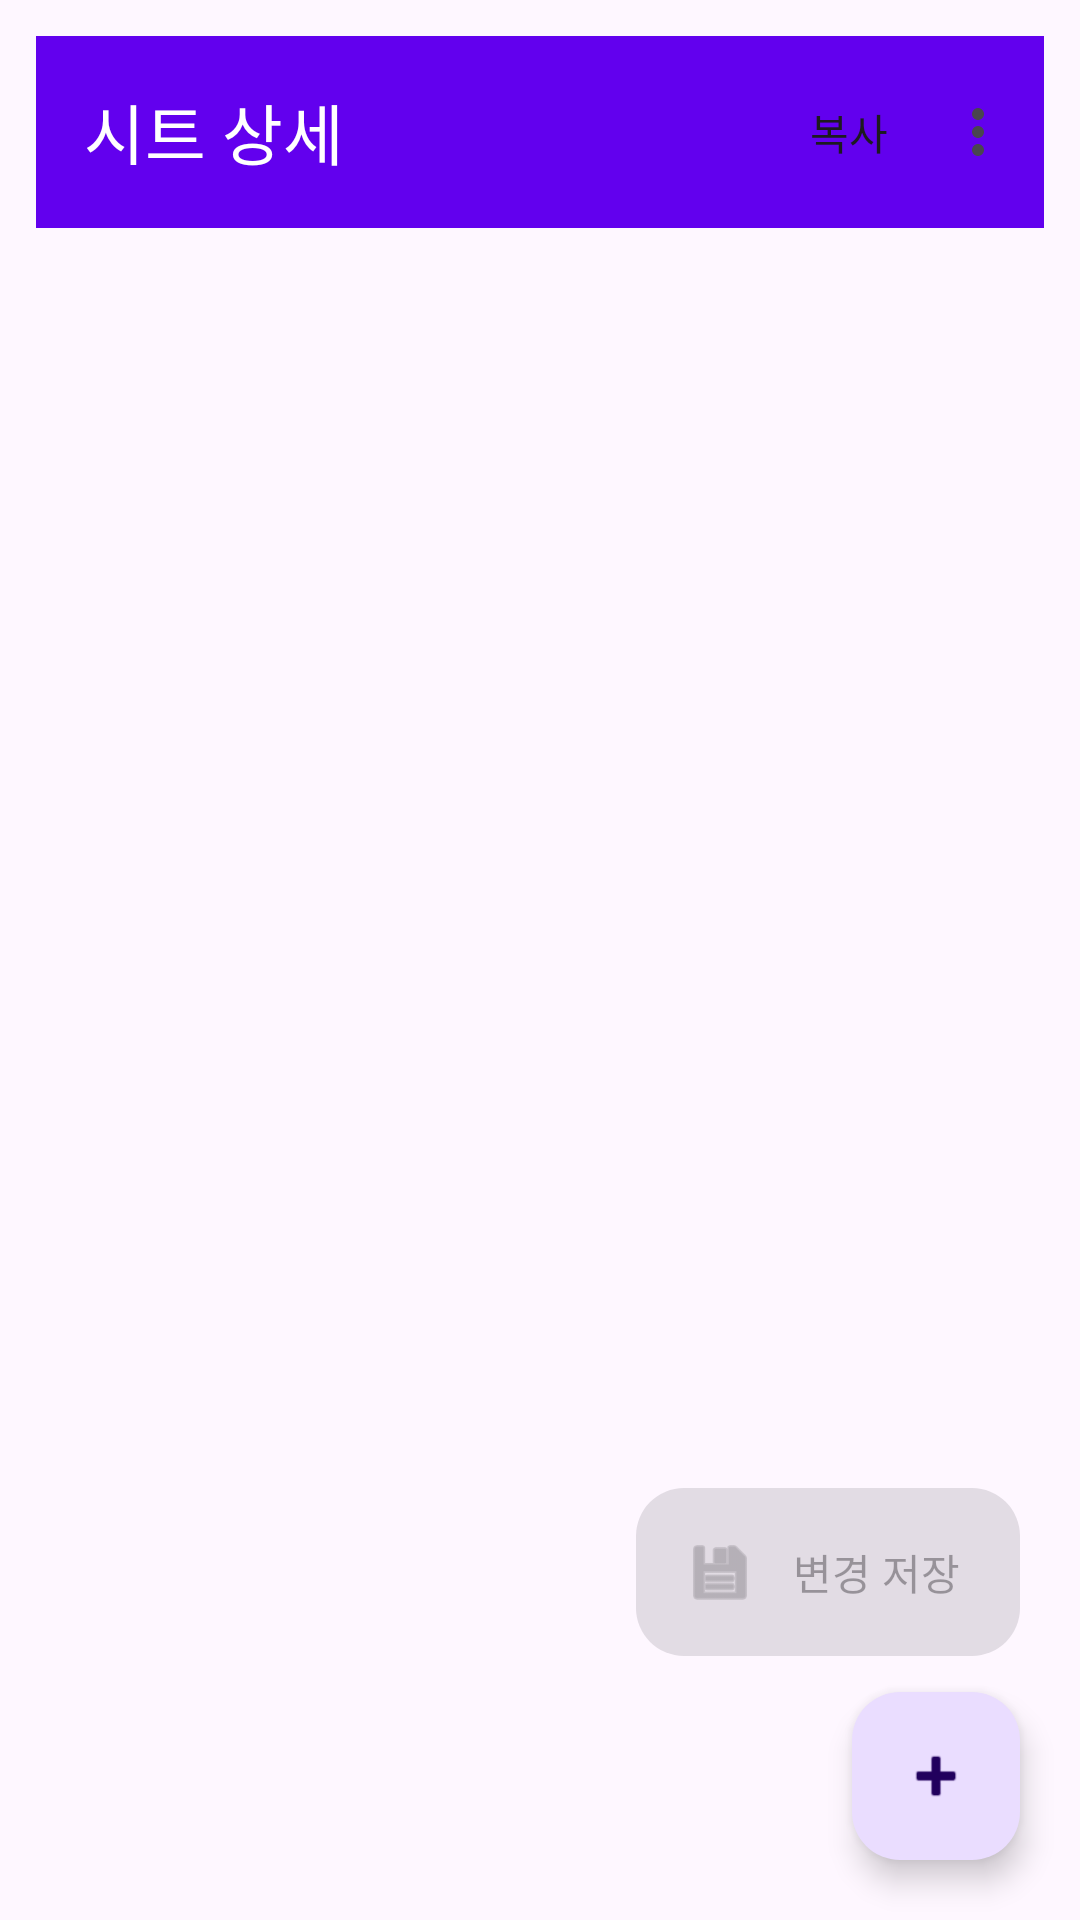

Layout XML and referenced resources for this Android screen:
<!-- AndroidManifest.xml: application theme Theme.MyApplication -->
<!-- res/layout/fragment_sheet_detail.xml -->
<?xml version="1.0" encoding="utf-8"?>
<FrameLayout xmlns:android="http://schemas.android.com/apk/res/android"
    android:layout_width="match_parent"
    android:layout_height="match_parent"
    xmlns:app="http://schemas.android.com/apk/res-auto">
    <LinearLayout xmlns:android="http://schemas.android.com/apk/res/android"
        android:orientation="vertical" android:layout_width="match_parent"
        android:layout_height="match_parent" android:padding="12dp">

        <com.google.android.material.appbar.AppBarLayout
            android:layout_width="match_parent"
            android:layout_height="wrap_content">

            <com.google.android.material.appbar.MaterialToolbar
                android:id="@+id/toolbar"
                android:layout_width="match_parent"
                android:layout_height="?attr/actionBarSize"
                android:background="?attr/colorPrimary"
                app:titleTextColor="?attr/colorOnPrimary"
                app:navigationIconTint="?attr/colorOnPrimary"
                app:title="시트 상세"
                app:menu="@menu/menu_sheet"/>
        </com.google.android.material.appbar.AppBarLayout>
        <com.google.android.material.chip.ChipGroup
            android:id="@+id/chipActions"
            android:layout_width="match_parent"
            android:layout_height="wrap_content"
            android:padding="8dp"/>

        <TextView
            android:id="@+id/tvTitle"
            android:layout_width="match_parent"
            android:layout_height="wrap_content"
            android:textSize="18sp"
            android:textStyle="bold"
            android:paddingBottom="8dp"/>

        <androidx.recyclerview.widget.RecyclerView
            android:id="@+id/rv"
            android:layout_width="match_parent"
            android:layout_height="match_parent"/>
    </LinearLayout>
    <com.google.android.material.floatingactionbutton.FloatingActionButton
        android:layout_width="wrap_content"
        android:layout_height="wrap_content"
        android:id="@+id/fabAddLine"
        android:layout_gravity="bottom|end"
        android:layout_margin="20dp"
        app:srcCompat="@android:drawable/ic_input_add"/>
    <com.google.android.material.floatingactionbutton.ExtendedFloatingActionButton
        android:id="@+id/fabSaveChanges"
        android:layout_width="wrap_content"
        android:layout_height="wrap_content"
        android:layout_gravity="bottom|end"
        android:layout_marginEnd="20dp"
        android:layout_marginBottom="88dp"
        android:enabled="false"
        android:text="변경 저장"
        app:icon="@android:drawable/ic_menu_save" />
</FrameLayout>
<!-- resources referenced by this layout -->
<resources>
  <style name="Theme.MyApplication" parent="Theme.Material3.DayNight.NoActionBar">
          
          <item name="colorPrimary">@color/purple_500</item>
          <item name="colorPrimaryVariant">@color/purple_700</item>
          <item name="colorOnPrimary">@color/white</item>
          
          <item name="colorSecondary">@color/teal_200</item>
          <item name="colorSecondaryVariant">@color/teal_700</item>
          <item name="colorOnSecondary">@color/black</item>
          
          <item name="android:statusBarColor">?attr/colorPrimaryVariant</item>
          
      </style>
  <color name="purple_500">#FF6200EE</color>
  <color name="purple_700">#FF3700B3</color>
  <color name="white">#FFFFFFFF</color>
  <color name="teal_200">#FF03DAC5</color>
  <color name="teal_700">#FF018786</color>
  <color name="black">#FF000000</color>
</resources>
